Labelled photos from "DATASETS_ORGANIZED", an image-classification folder in louieesss/Capstone. The possible labels are: not pollinated, pollinated, pollinating.

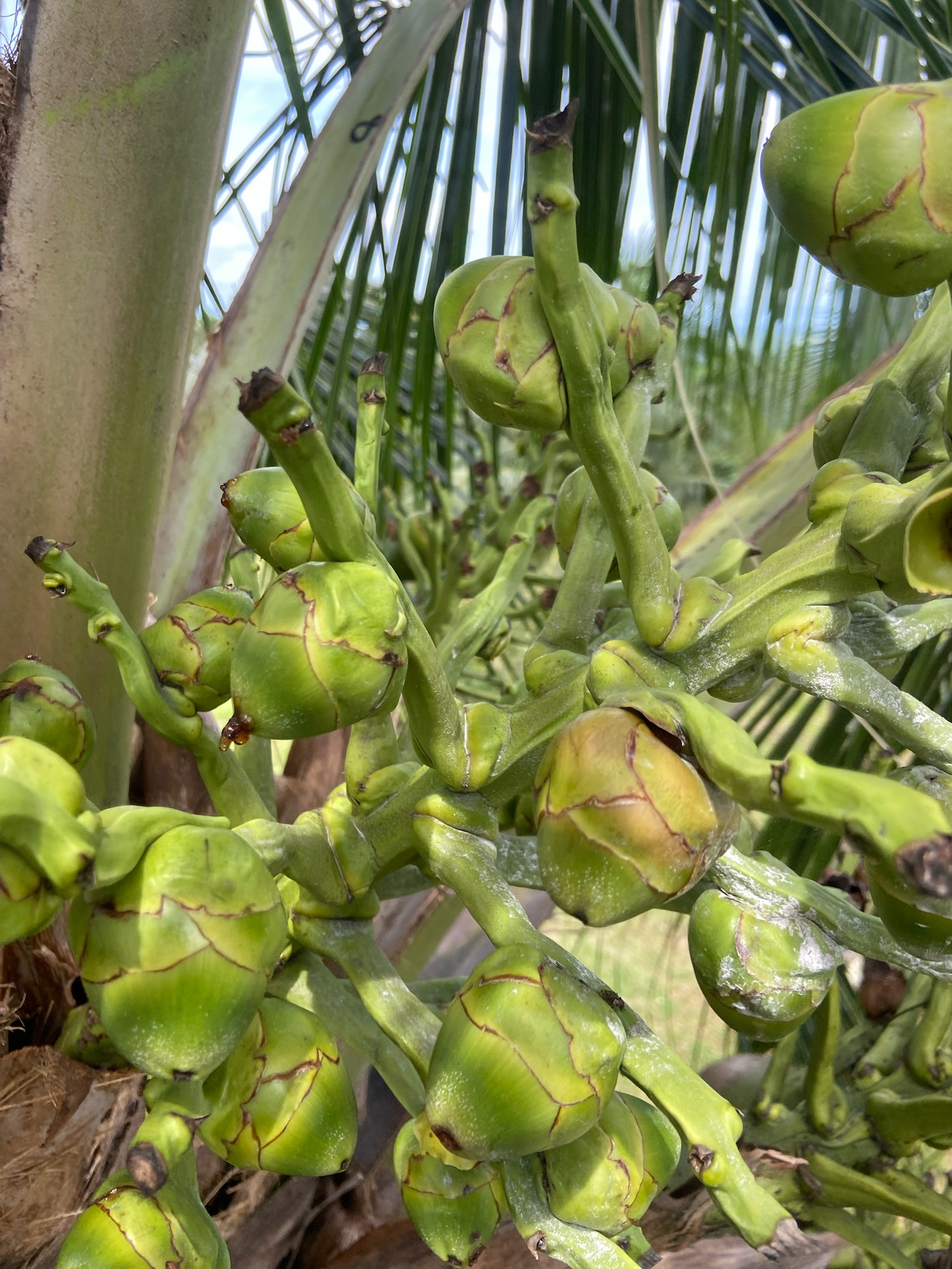
Label: pollinated

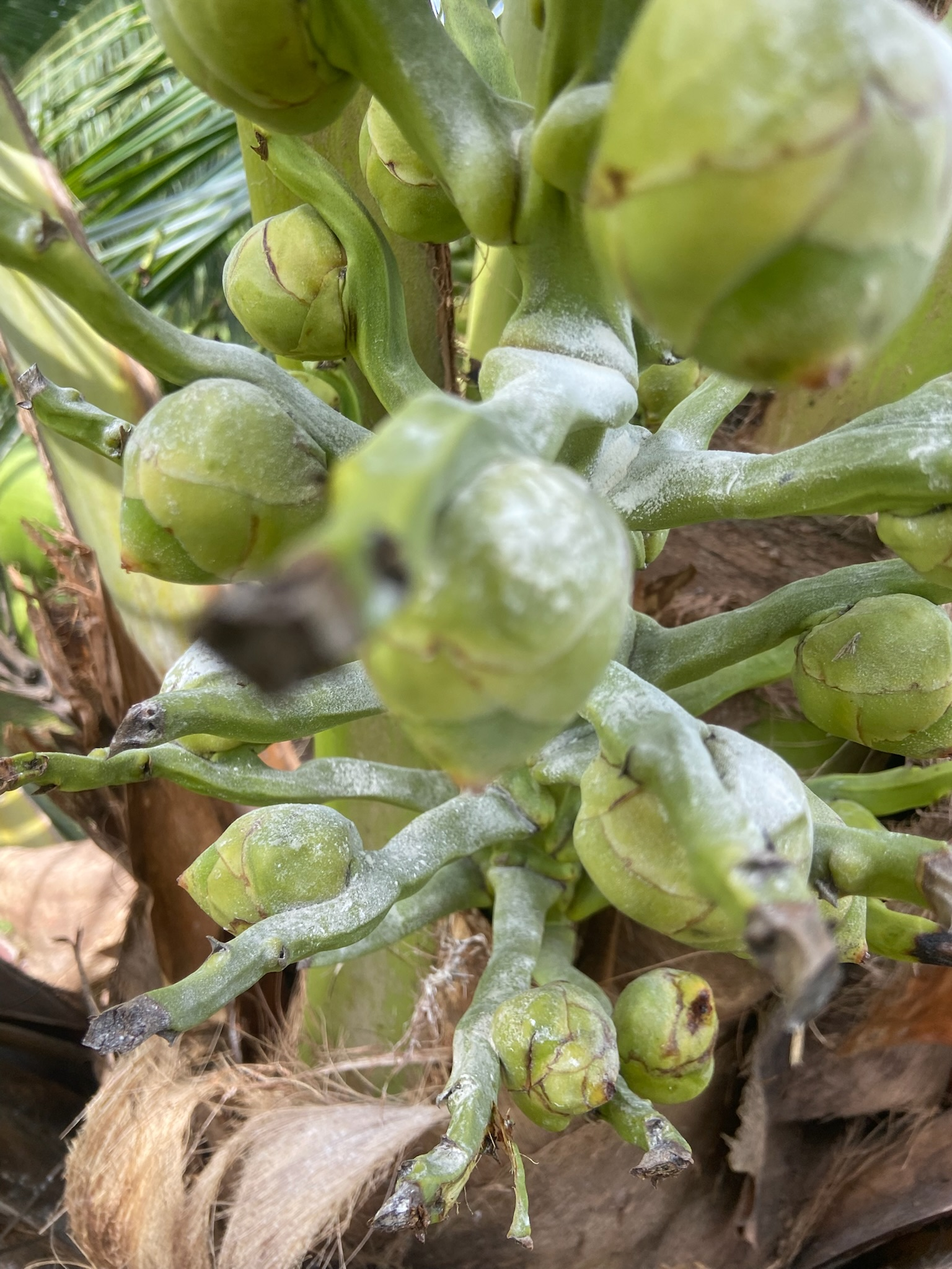
Label: pollinating

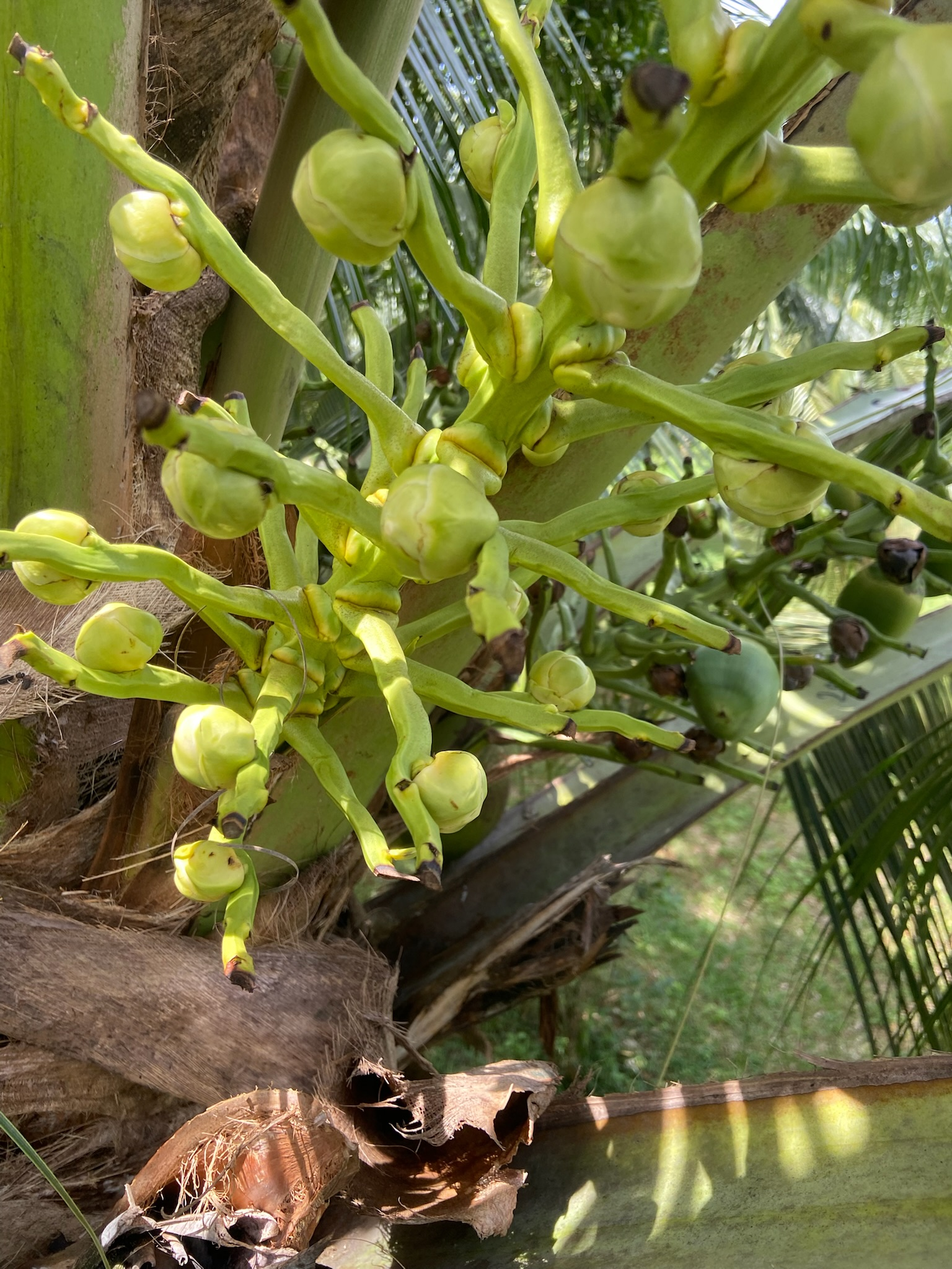
Label: not pollinated

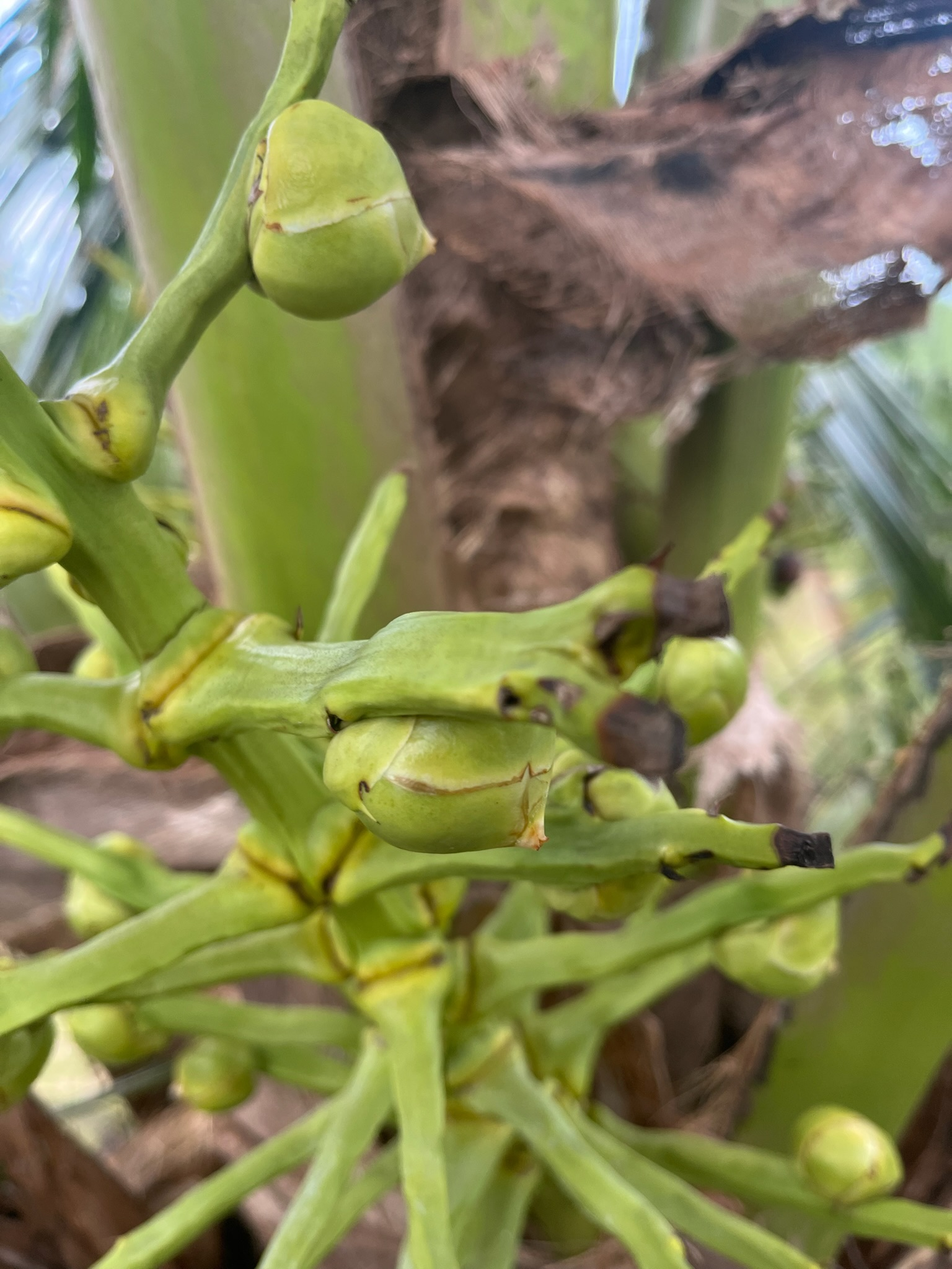
Label: not pollinated

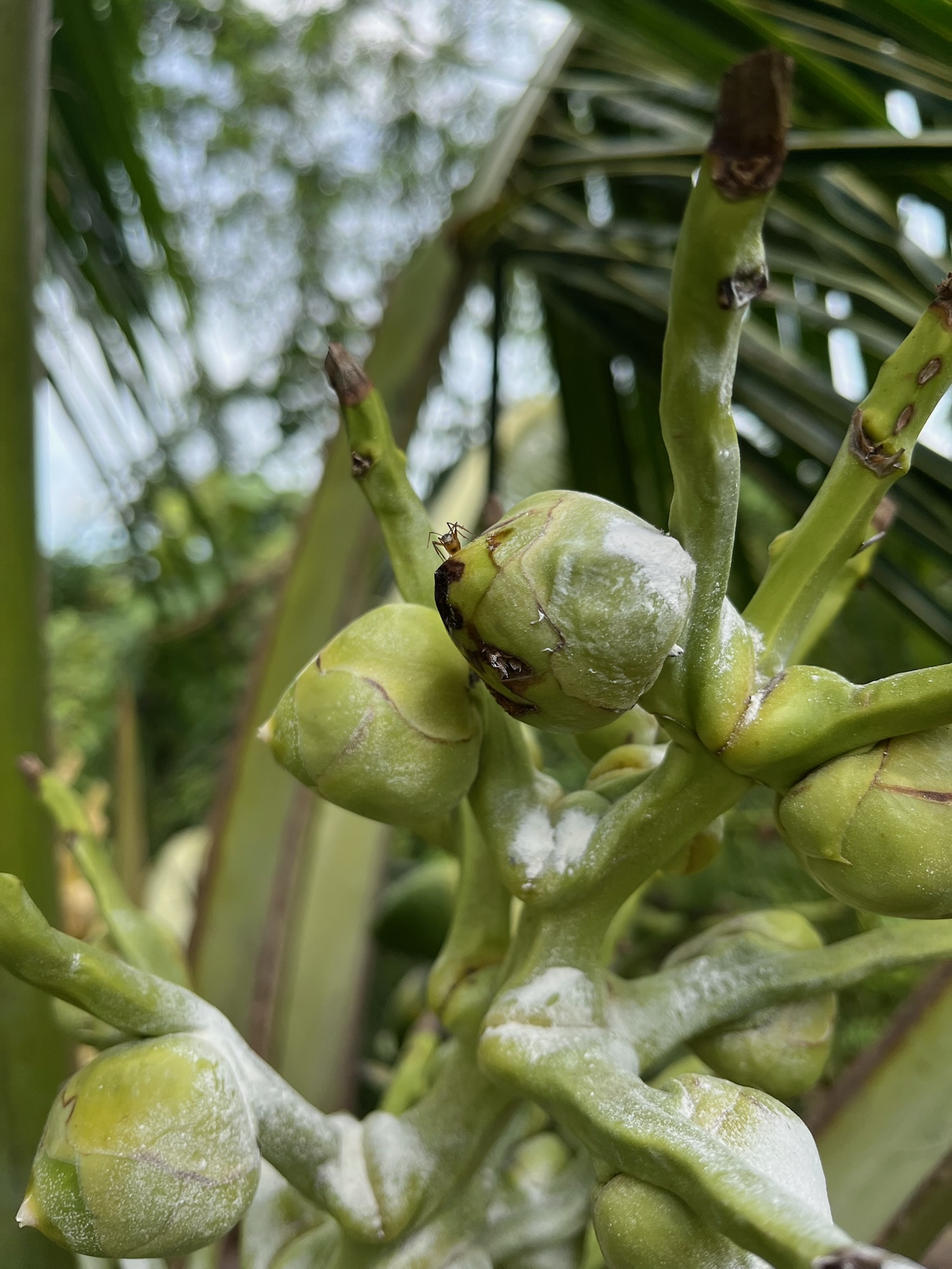
Label: pollinating

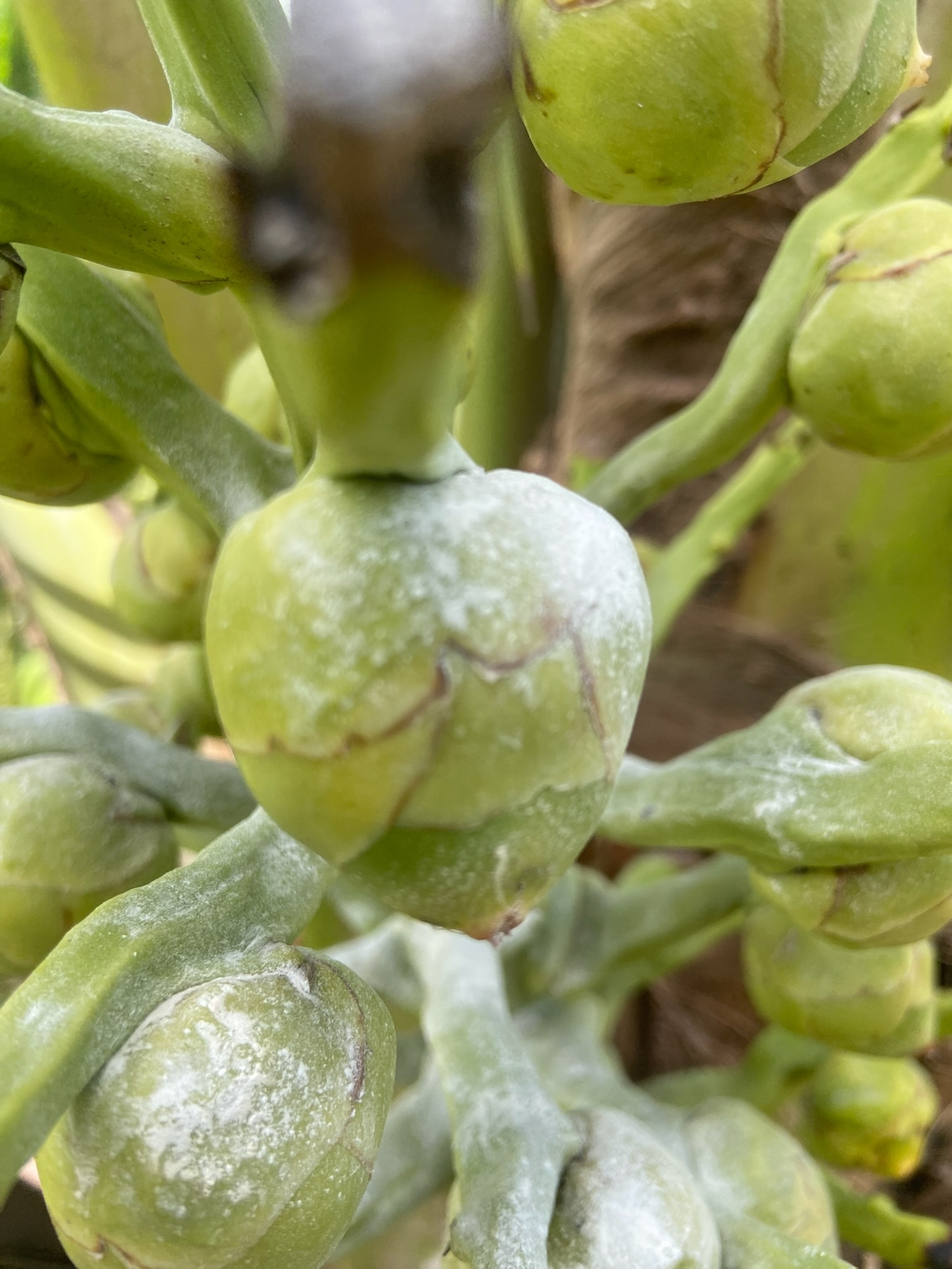
Label: pollinating
